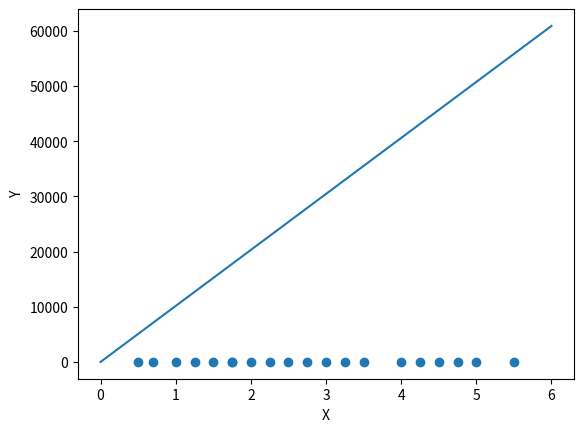

The script that saved this image:
import os
import math
import random
import logging

import matplotlib.pyplot as plt

logging.basicConfig(format='%(asctime)s %(message)s', level=logging.INFO)


def htheta_function(x, theta_0=0, theta_1=0):
    """
    Hypothesis function to use

    Using linear function as cost function must be linear
    """

    return theta_0 + theta_1 * x


def obtain_points(func, theta_0, theta_1, min_x, max_x, step=0.1):
    """
    Return a tuple of x and the corresponding points for the given x
    """

    x_values = []
    y_values = []

    x = min_x

    while x <= max_x:

        y_values.append(func(x, theta_0, theta_1))
        x_values.append(x)

        x += step

    return (x_values, y_values)


def main():
    """
    Entry point for program
    """

    training_inputs = [
        0.5, 0.7, 1, 1.25, 1.5, 1.75, 1.75, 2, 2.25, 2.5, 2.75, 3, 3.25, 3.5,
        4, 4.25, 4.5, 4.75, 5, 5.5
    ]
    training_outputs = [
        0, 0, 0, 0, 0, 0, 1, 0, 1, 0, 1, 0, 1, 0, 1, 1, 1, 1, 1, 1
    ]

    # Assign random values to theta parameters
    theta_0 = random.random()
    theta_1 = random.random()

    # Learning rate
    alpha = 0.01

    output_dir = "output_3"
    max_no_of_iterations = 10000

    if not (os.path.isdir(output_dir)):
        os.makedirs(output_dir)

    logging.info(
        "Initial values\ntheta0: {}\ntheta1: {}".format(theta_0, theta_1))

    zipped_training_samples = [
        list(x) for x in zip(training_inputs, training_outputs)
    ]
    no_of_training_sample = len(zipped_training_samples)

    plt.scatter(training_inputs, training_outputs)
    plt.xlabel("X")
    plt.ylabel("Y")

    plt.savefig(os.path.join(output_dir, "scatter_plot.png"))

    no_of_iterations = 0
    stop_training = False
    while not (stop_training):

        # Temporary variables to hold data
        theta_0_correction = 0
        theta_1_correction = 0

        for training_sample in zipped_training_samples:
            # Unpack training input output
            training_input, training_ouput = training_sample

            # Calculate error
            error = 1 - (2.0 * training_ouput)

            theta_0_correction += 100 * error * 1
            theta_1_correction += 100 * error * training_input

        # Increment parameters
        theta_0 -= (alpha / no_of_training_sample) * theta_0_correction
        theta_1 -= (alpha / no_of_training_sample) * theta_1_correction

        no_of_iterations += 1

        if no_of_iterations >= max_no_of_iterations:
            logging.info("Reached maximum number of iterations")
            break

    logging.info(
        "Final values\ntheta0: {}\ntheta1: {}".format(theta_0, theta_1))

    equation_points = obtain_points(htheta_function, theta_0, theta_1, 0, 6)

    plt.plot(equation_points[0], equation_points[1])

    plt.savefig(
        os.path.join(output_dir, "regression_curve_{}.png".format(
            str(alpha).replace(".", "_"))))


if __name__ == "__main__":
    main()
